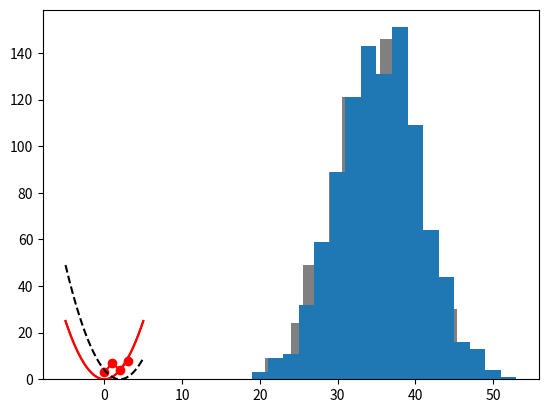
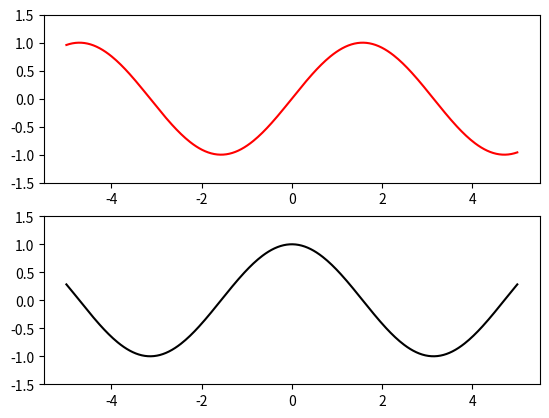
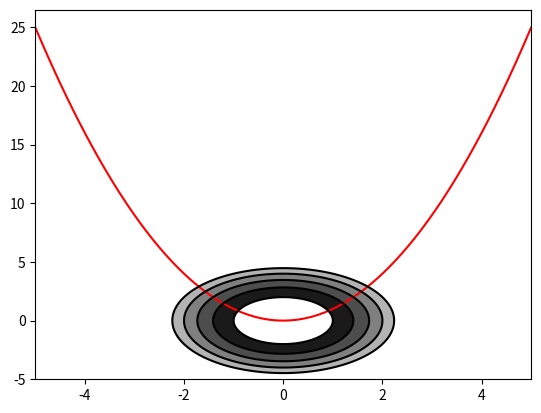

Generate these figures, in order, with matplotlib:
import numpy as np
import matplotlib.pyplot as plt

x = np.array([0, 1, 2, 3])
y = np.array([3, 7, 4, 8])

plt.plot(x, y, color="r")
plt.show()

import numpy as np
import matplotlib.pyplot as plt

x = np.array([0, 1, 2, 3])
y = np.array([3, 7, 4, 8])

plt.scatter(x, y, color="r")
plt.show()

import numpy as np
import matplotlib.pyplot as plt

x = np.linspace(-5, 5, 300) ##範囲[-5,5]を等間隔に刻んで300個の数値で得る（大きすぎると時間がかかる）
y = x**2

plt.plot(x, y, color="r")
plt.show()

import numpy as np
import matplotlib.pyplot as plt

x = np.linspace(-5, 5, 300) 
y1 = x**2
y2 = (x-2)**2

plt.plot(x, y1, color="r")
plt.plot(x, y2, color="k", linestyle="--")
plt.show()

import numpy as np
import matplotlib.pyplot as plt

np.random.seed(0)
l = []
for _ in range(1000):
    l.append(np.random.randint(1, 7, size=10).sum())

plt.hist(l, 20, color="gray") ##20はビンの数　##データの最大値と最小値を20等分
plt.show()

##サイコロを10回投げて目の合計を計算する

import numpy as np
import matplotlib.pyplot as plt

np.random.seed(0)
l = []
for _ in range(1000):
    l.append(np.random.randint(1, 7, size=10).sum())

plt.hist(l, np.arange(15, 55, 2))  
plt.show()

import numpy as np
import matplotlib.pyplot as plt

x = np.linspace(-5, 5, 300)
sin_x = np.sin(x)
cos_x = np.cos(x) ##描画のデータを用意

fig, axes = plt.subplots(2, 1) ##subplots関数によりサブプロットを作成 ##引数の2，1は2行1列にサブスロットを並べることを意味
axes[0].set_ylim(-1.5, 1.5)
axes[1].set_ylim(-1.5, 1.5)
axes[0].plot(x, sin_x, color="r")
axes[1].plot(x, cos_x, color="k")

plt.show()

import numpy as np
import matplotlib.pyplot as plt

x = np.linspace(-5, 5, 300)
y = x**2

fig, ax = plt.subplots()
ax.plot(x, y, color="r")
plt.show()

import numpy as np
import matplotlib.pyplot as plt

def f(x,y):
    return x**2 + y**2 / 4

x = np.linspace(-5, 5, 300)
y = np.linspace(-5, 5, 300)
xmesh, ymesh = np.meshgrid(x,y) ##meshgridは2つの2次元配列を呼び出す
z = f(xmesh.ravel(), ymesh.ravel()).reshape(xmesh.shape) ##ravelで1次元配列になおして、reshapeで2次元配列に変換

plt.contour(x, y, z, colors="k", levels=[1, 2, 3, 4, 5]) ##関数contourは等高線の線だけを描画
plt.show()

import numpy as np
import matplotlib.pyplot as plt

def f(x,y):
    return x**2 + y**2 / 4

x = np.linspace(-5, 5, 300)
y = np.linspace(-5, 5, 300)
xmesh, ymesh = np.meshgrid(x,y) ##meshgridは2つの2次元配列を呼び出す
z = f(xmesh,ymesh) ##ravelで1次元配列になおして、reshapeで2次元配列に変換

colors = ["0.1", "0.3", "0.5", "0.7"]
levels = [1, 2, 3, 4, 5]
plt.contourf(x, y, z, colors=colors, levels=levels) ##関数contourfは関数の評価値によって領域を塗りつぶす
plt.show()